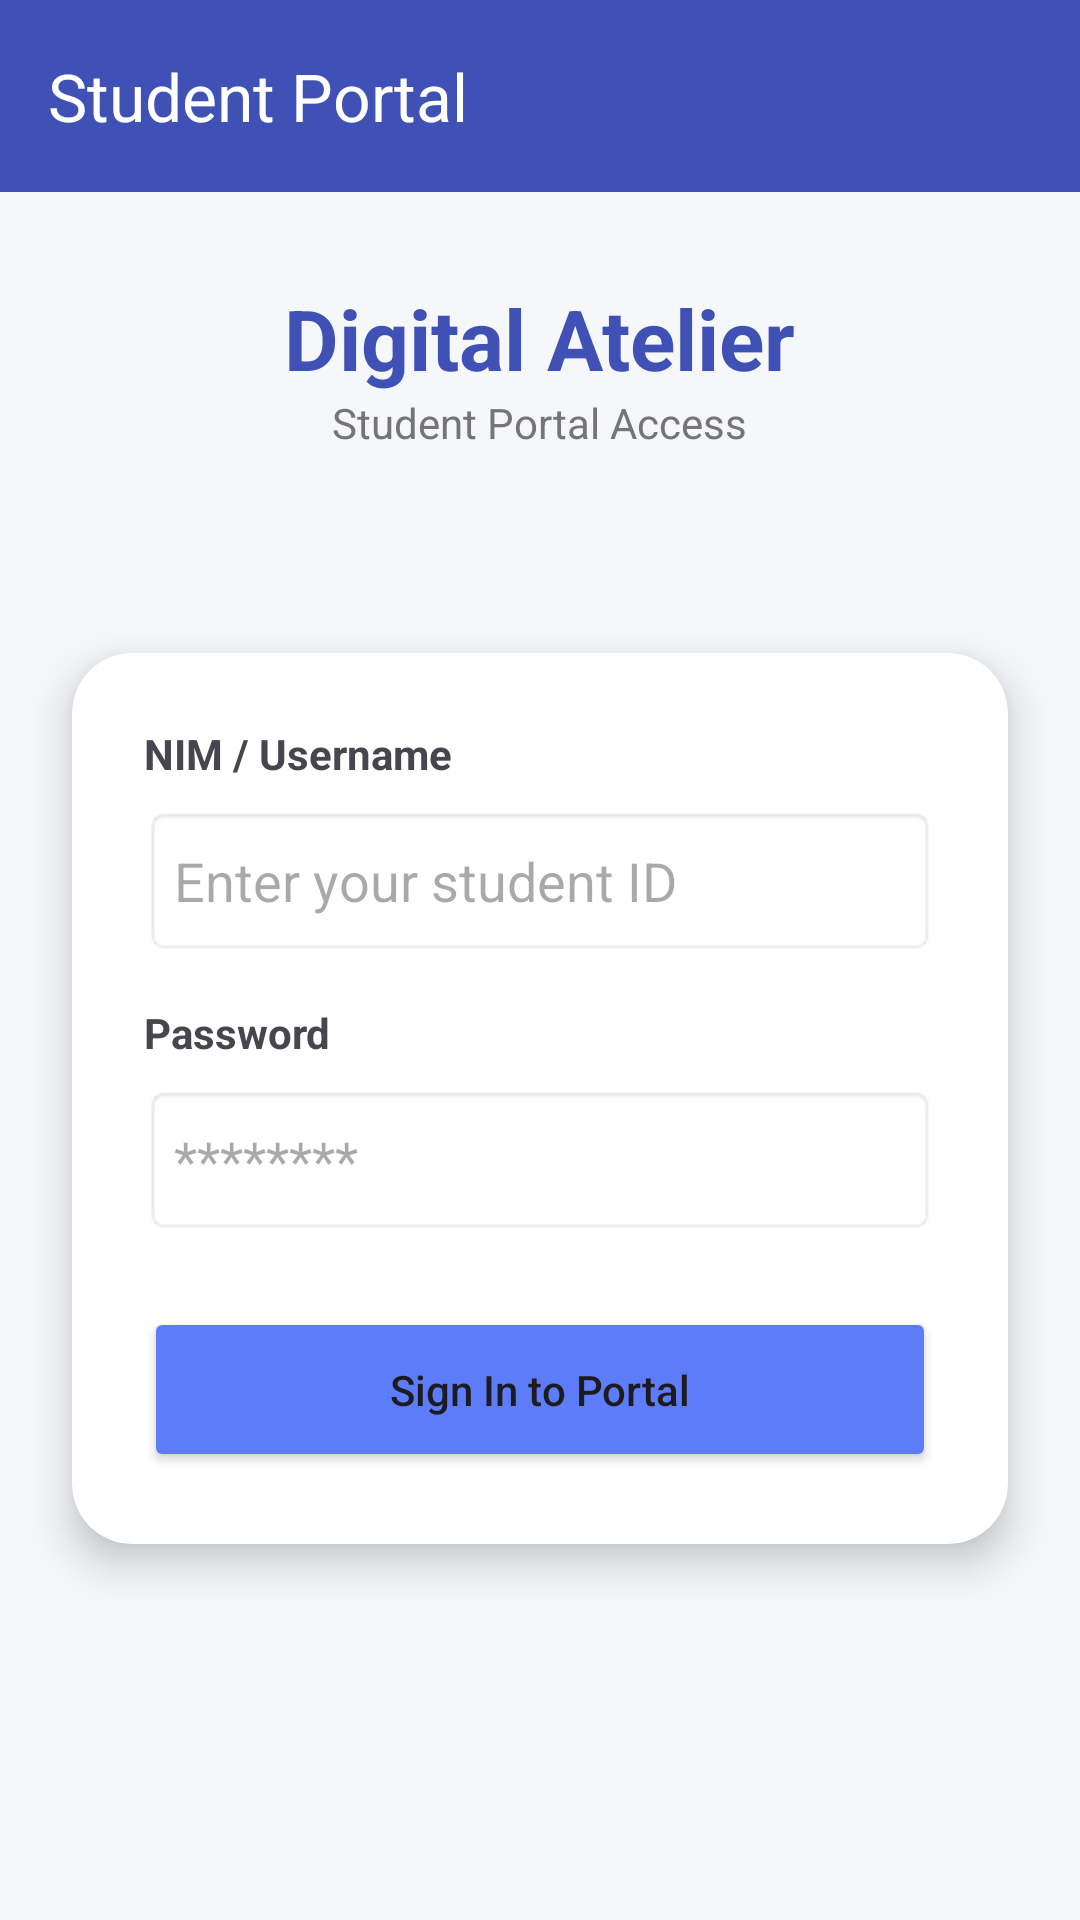

Here is an Android app screen rendered from its layout file. Give the layout XML and the strings, colors and styles it references.
<!-- AndroidManifest.xml: application theme Theme.Johancoco -->
<!-- res/layout/activity_third.xml -->
<?xml version="1.0" encoding="utf-8"?>
<androidx.constraintlayout.widget.ConstraintLayout xmlns:android="http://schemas.android.com/apk/res/android"
    xmlns:app="http://schemas.android.com/apk/res-auto"
    xmlns:tools="http://schemas.android.com/tools"
    android:id="@+id/main"
    android:layout_width="match_parent"
    android:layout_height="match_parent"
    android:background="#F5F7FA"
    tools:context=".Home.Pertemuan3.ThirdActivity">

    <androidx.appcompat.widget.Toolbar
        android:id="@+id/toolbar"
        android:layout_width="match_parent"
        android:layout_height="?attr/actionBarSize"
        android:background="#3F51B5"
        app:title="Student Portal"
        app:titleTextColor="#FFFFFF"
        app:layout_constraintTop_toTopOf="parent" />

    <LinearLayout
        android:id="@+id/header"
        android:layout_width="match_parent"
        android:layout_height="wrap_content"
        android:gravity="center"
        android:orientation="vertical"
        android:paddingTop="30dp"
        app:layout_constraintTop_toBottomOf="@id/toolbar">

        <TextView
            android:layout_width="wrap_content"
            android:layout_height="wrap_content"
            android:text="Digital Atelier"
            android:textColor="#3F51B5"
            android:textSize="28sp"
            android:textStyle="bold" />

        <TextView
            android:layout_width="wrap_content"
            android:layout_height="wrap_content"
            android:text="Student Portal Access"
            android:textColor="#757575" />
    </LinearLayout>

    <androidx.cardview.widget.CardView
        android:layout_width="match_parent"
        android:layout_height="wrap_content"
        android:layout_margin="24dp"
        app:cardCornerRadius="20dp"
        app:cardElevation="8dp"
        app:layout_constraintTop_toBottomOf="@id/header"
        app:layout_constraintBottom_toBottomOf="parent"
        app:layout_constraintVertical_bias="0.3">

        <LinearLayout
            android:layout_width="match_parent"
            android:layout_height="wrap_content"
            android:orientation="vertical"
            android:padding="24dp">

            <TextView
                android:layout_width="wrap_content"
                android:layout_height="wrap_content"
                android:text="NIM / Username"
                android:textStyle="bold" />

            <EditText
                android:id="@+id/inputNama"
                android:layout_width="match_parent"
                android:layout_height="50dp"
                android:layout_marginTop="8dp"
                android:background="@android:drawable/editbox_background"
                android:hint="Enter your student ID"
                android:inputType="text"
                android:padding="10dp" />

            <TextView
                android:layout_width="wrap_content"
                android:layout_height="wrap_content"
                android:layout_marginTop="16dp"
                android:text="Password"
                android:textStyle="bold" />

            <EditText
                android:id="@+id/inputPassword"
                android:layout_width="match_parent"
                android:layout_height="50dp"
                android:layout_marginTop="8dp"
                android:background="@android:drawable/editbox_background"
                android:hint="********"
                android:inputType="textPassword"
                android:padding="10dp" />

            <Button
                android:id="@+id/buttonSubmit"
                android:layout_width="match_parent"
                android:layout_height="55dp"
                android:layout_marginTop="24dp"
                android:backgroundTint="#5C7CFA"
                android:text="Sign In to Portal"
                android:textAllCaps="false"
                app:cornerRadius="10dp" />

        </LinearLayout>
    </androidx.cardview.widget.CardView>

</androidx.constraintlayout.widget.ConstraintLayout>
<!-- resources referenced by this layout -->
<resources>
  <style name="Theme.Johancoco" parent="Base.Theme.Johancoco" />
  <style name="Base.Theme.Johancoco" parent="Theme.Material3.DayNight.NoActionBar">
          <item name="colorPrimary">#E8621A</item>
          <item name="android:statusBarColor">#E8621A</item>
          <item name="android:navigationBarColor">#FFFFFF</item>
      </style>
</resources>
